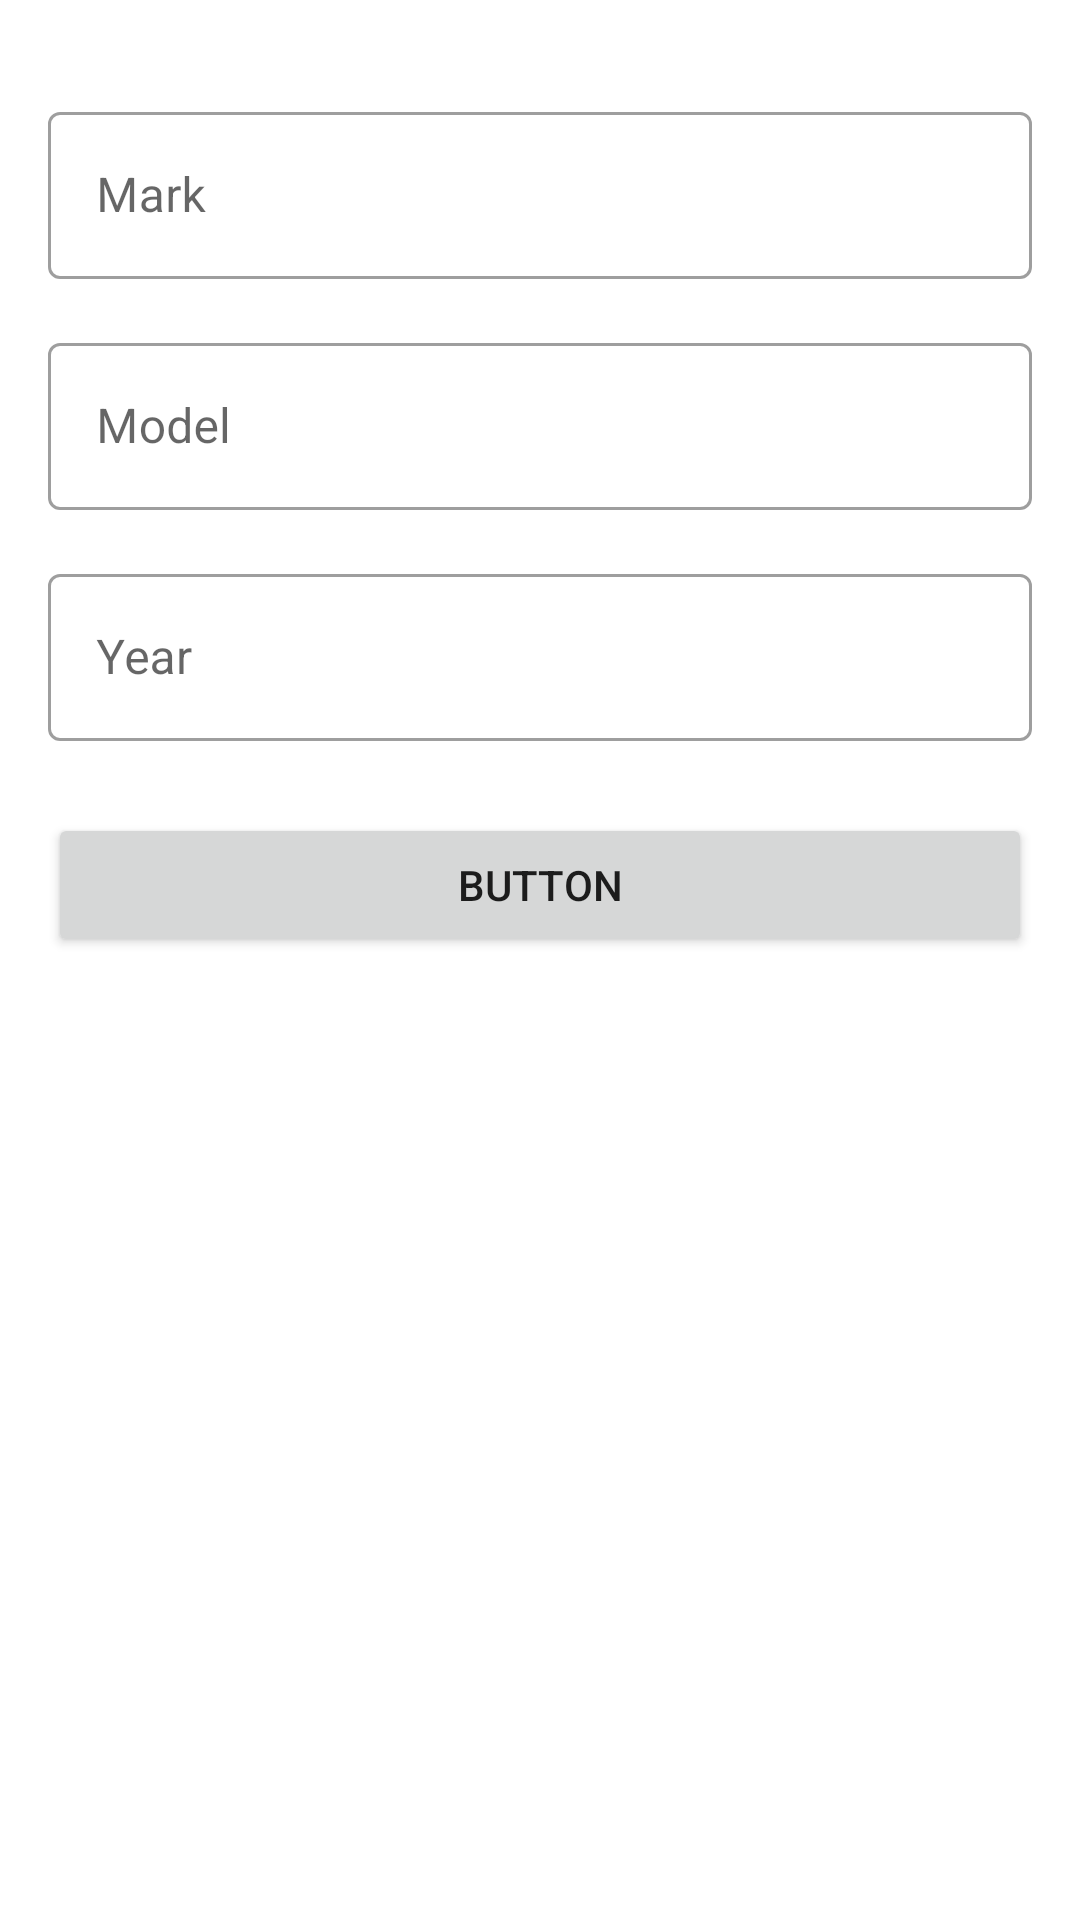

Here is an Android app screen rendered from its layout file. Give the layout XML and the strings, colors and styles it references.
<!-- AndroidManifest.xml: application theme Theme.DataBaseRSS -->
<!-- res/layout/fragment_add.xml -->
<?xml version="1.0" encoding="utf-8"?>
<androidx.constraintlayout.widget.ConstraintLayout xmlns:android="http://schemas.android.com/apk/res/android"
    xmlns:app="http://schemas.android.com/apk/res-auto"
    xmlns:tools="http://schemas.android.com/tools"
    android:layout_width="match_parent"
    android:layout_height="match_parent"
    tools:context="fragments.add.AddFragment">

    <com.google.android.material.textfield.TextInputLayout
        android:id="@+id/edit_mark"
        style="@style/Widget.MaterialComponents.TextInputLayout.OutlinedBox"
        android:layout_width="match_parent"
        android:layout_height="wrap_content"
        android:layout_marginStart="16dp"
        android:layout_marginTop="32dp"
        android:layout_marginEnd="16dp"
        android:hint="Mark"
        app:layout_constraintEnd_toEndOf="parent"
        app:layout_constraintStart_toStartOf="parent"
        app:layout_constraintTop_toTopOf="parent">

        <com.google.android.material.textfield.TextInputEditText
            android:id="@+id/edit_mark_controller"
            android:layout_width="match_parent"
            android:layout_height="wrap_content" />
    </com.google.android.material.textfield.TextInputLayout>

    <com.google.android.material.textfield.TextInputLayout
        android:id="@+id/edit_model"
        style="@style/Widget.MaterialComponents.TextInputLayout.OutlinedBox"
        android:layout_width="match_parent"
        android:layout_height="wrap_content"
        android:layout_marginStart="16dp"
        android:layout_marginTop="16dp"
        android:layout_marginEnd="16dp"
        android:hint="Model"
        app:layout_constraintEnd_toEndOf="parent"
        app:layout_constraintStart_toStartOf="parent"
        app:layout_constraintTop_toBottomOf="@+id/edit_mark">

        <com.google.android.material.textfield.TextInputEditText
            android:id="@+id/edit_model_controller"
            android:layout_width="match_parent"
            android:layout_height="wrap_content" />
    </com.google.android.material.textfield.TextInputLayout>

    <com.google.android.material.textfield.TextInputLayout
        style="@style/Widget.MaterialComponents.TextInputLayout.OutlinedBox"
        android:id="@+id/edit_year"
        android:layout_width="0dp"
        android:layout_height="wrap_content"
        android:layout_marginStart="16dp"
        android:layout_marginTop="16dp"
        android:layout_marginEnd="16dp"
        android:hint="Year"
        app:layout_constraintEnd_toEndOf="parent"
        app:layout_constraintStart_toStartOf="parent"
        app:layout_constraintTop_toBottomOf="@+id/edit_model">

        <com.google.android.material.textfield.TextInputEditText
            android:id="@+id/edit_year_controller"
            android:layout_width="match_parent"
            android:layout_height="wrap_content"
            android:inputType="number" />
    </com.google.android.material.textfield.TextInputLayout>

    <Button
        android:id="@+id/save_button"
        android:layout_width="0dp"
        android:layout_height="wrap_content"
        android:layout_marginStart="16dp"
        android:layout_marginTop="24dp"
        android:layout_marginEnd="16dp"
        android:text="Button"
        app:layout_constraintEnd_toEndOf="parent"
        app:layout_constraintStart_toStartOf="parent"
        app:layout_constraintTop_toBottomOf="@+id/edit_year" />
</androidx.constraintlayout.widget.ConstraintLayout>
<!-- resources referenced by this layout -->
<resources>
  <style name="Theme.DataBaseRSS" parent="Theme.MaterialComponents.DayNight.DarkActionBar">
          
          <item name="colorPrimary">@color/purple_500</item>
          <item name="colorPrimaryVariant">@color/purple_700</item>
          <item name="colorOnPrimary">@color/white</item>
          
          <item name="colorSecondary">@color/teal_200</item>
          <item name="colorSecondaryVariant">@color/teal_700</item>
          <item name="colorOnSecondary">@color/black</item>
          
          <item name="android:statusBarColor" tools:targetApi="l">?attr/colorPrimaryVariant</item>
          
      </style>
  <!-- not gathered from this repository: default colours our renderer supplied (Android Studio template values) -->
  <color name="purple_500">#FF6200EE</color>
  <color name="purple_700">#FF3700B3</color>
  <color name="teal_200">#FF03DAC5</color>
  <color name="teal_700">#FF018786</color>
  <color name="black">#FF000000</color>
  <color name="white">#FFFFFFFF</color>
</resources>
